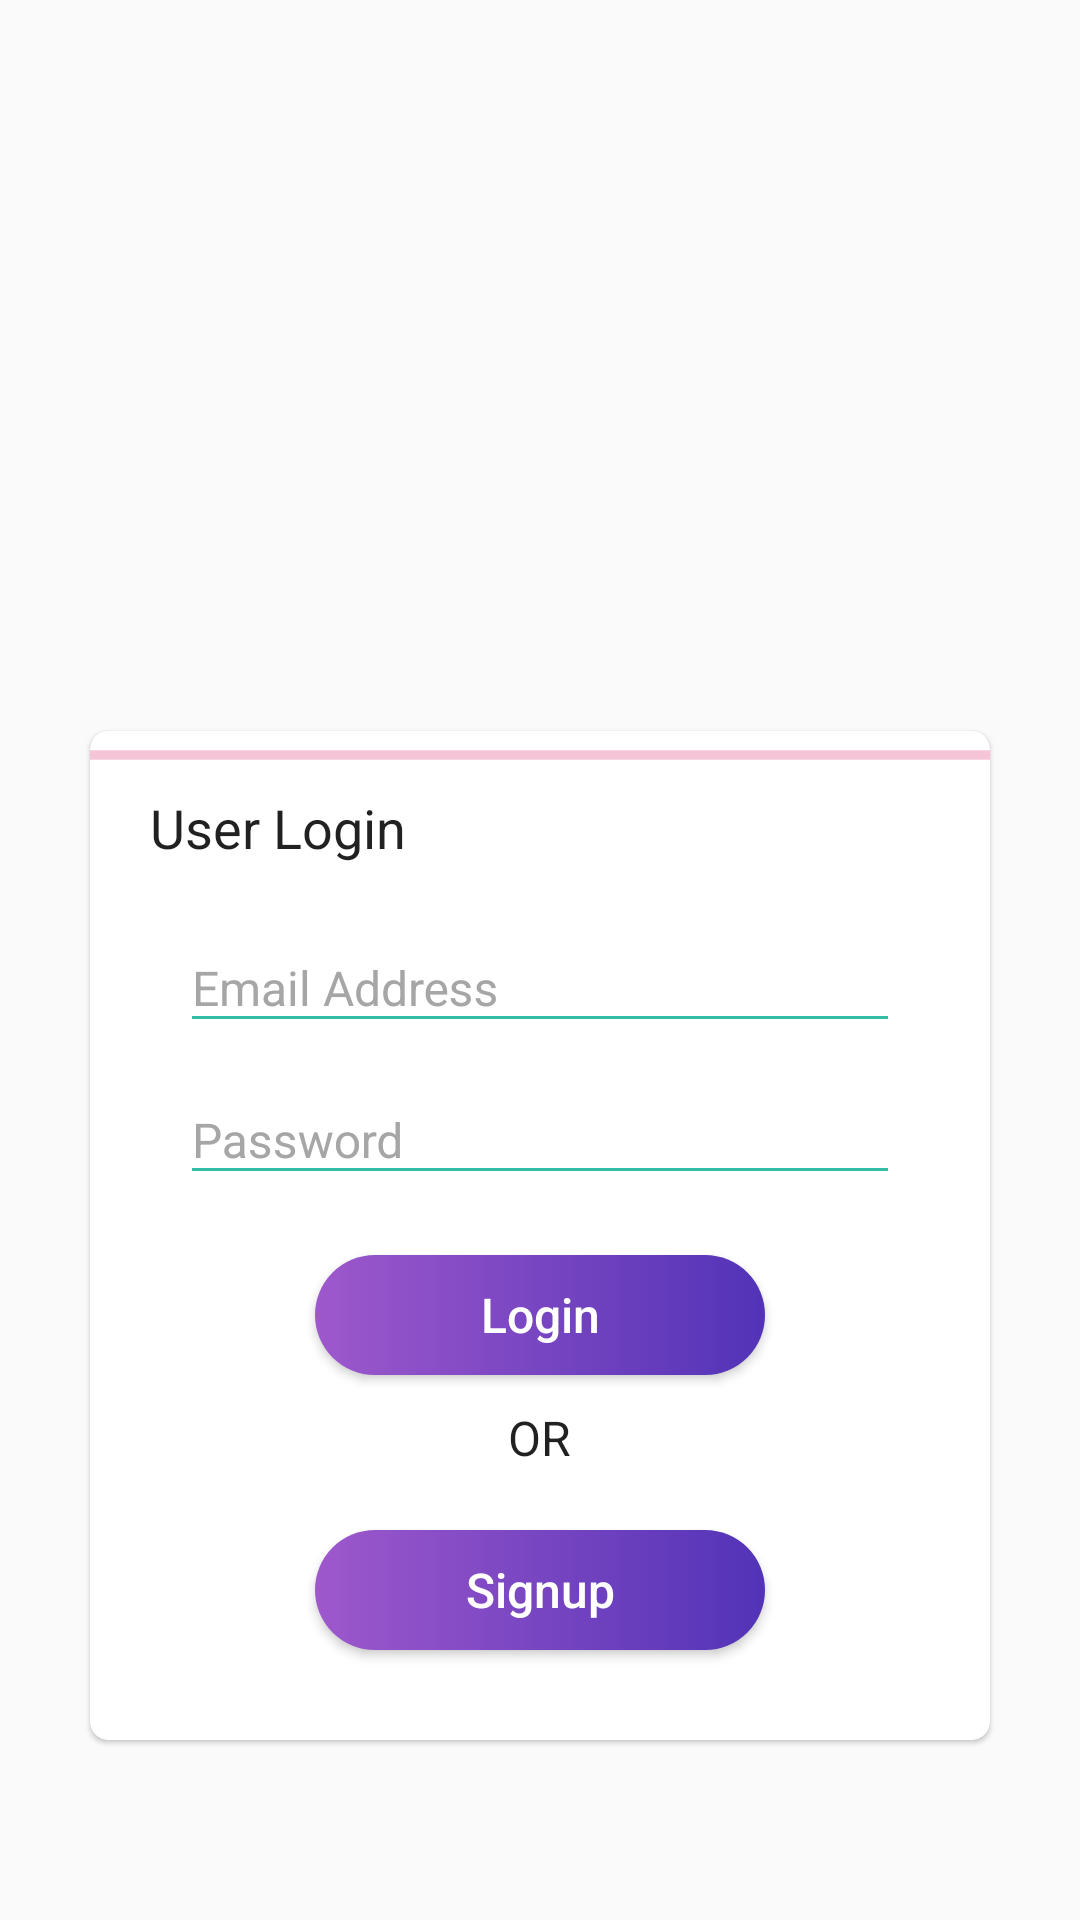

Here is an Android app screen rendered from its layout file. Give the layout XML and the strings, colors and styles it references.
<!-- AndroidManifest.xml: application theme AppTheme -->
<!-- res/layout/fragment_login.xml -->
<?xml version="1.0" encoding="utf-8"?>
<layout xmlns:android="http://schemas.android.com/apk/res/android"
    xmlns:app="http://schemas.android.com/apk/res-auto">

    <data>
        <import type="android.view.View"/>
        <variable
            name="loading"
            type="Boolean"/>
        <variable
            name="fragmentLogin"
            type="com.example.baramjktask.fragment.FragmentLogin"/>
    </data>
    <android.support.constraint.ConstraintLayout
        android:layout_width="match_parent"
        android:layout_height="match_parent"
        android:id="@+id/cl_main_layout">


        <ImageView
            android:id="@+id/icon_parent"
            android:layout_width="@dimen/dimens_100dp"
            android:layout_height="@dimen/dimens_100dp"
            android:layout_marginTop="@dimen/dimens_35dp"
            android:layout_marginBottom="@dimen/dimens_10dp"
            app:layout_constraintEnd_toEndOf="parent"
            app:layout_constraintStart_toStartOf="parent"
            app:layout_constraintBottom_toTopOf="@+id/cardView"
            app:layout_constraintTop_toTopOf="parent"
            app:srcCompat="@drawable/baramjk_icon" />

        <android.support.v7.widget.CardView
            android:id="@+id/cardView"
            android:layout_width="match_parent"
            android:layout_height="wrap_content"
            android:layout_marginLeft="@dimen/dimens_30dp"
            android:layout_marginRight="@dimen/dimens_30dp"
            app:cardCornerRadius="6dp"
            app:cardElevation="@dimen/dimens_1dp"
            android:background="@color/caldroid_white"
            app:layout_constraintLeft_toLeftOf="parent"
            app:layout_constraintRight_toRightOf="parent"
            app:layout_constraintBottom_toBottomOf="parent"
            android:layout_marginBottom="@dimen/dimens_60dp"
            >

            <RelativeLayout
                android:layout_width="match_parent"
                android:layout_height="wrap_content">


                <LinearLayout
                    android:layout_width="match_parent"
                    android:layout_height="wrap_content"
                    android:orientation="vertical"
                    android:padding="@dimen/dimens_20dp">

                    <TextView
                        android:id="@+id/tv_parent"
                        android:layout_width="wrap_content"
                        android:layout_height="wrap_content"
                        android:text="User Login"
                        android:textSize="@dimen/dimens_18sp"
                        android:textColor="@color/caldroid_black"
                        />

                    <android.support.design.widget.TextInputLayout
                        android:layout_marginTop="@dimen/dimens_10dp"
                        android:layout_width="match_parent"
                        android:layout_height="wrap_content"
                        android:theme="@style/TextLabel"
                        android:layout_marginLeft="@dimen/dimens_10dp"
                        android:layout_marginRight="@dimen/dimens_10dp">
                        <EditText
                            android:id="@+id/emailET"
                            android:layout_width="match_parent"
                            android:layout_height="wrap_content"
                            android:hint="Email Address"
                            android:singleLine="true"
                            android:inputType="text"/>
                    </android.support.design.widget.TextInputLayout>

                    <android.support.design.widget.TextInputLayout
                        android:layout_marginTop="@dimen/dimens_1dp"
                        android:layout_width="match_parent"
                        android:layout_height="wrap_content"
                        android:theme="@style/TextLabel"
                        android:layout_marginLeft="@dimen/dimens_10dp"
                        android:layout_marginRight="@dimen/dimens_10dp">
                        <EditText
                            android:id="@+id/passwordET"
                            android:layout_width="match_parent"
                            android:layout_height="wrap_content"
                            android:hint="Password"
                            android:singleLine="true"
                            android:inputType="textVisiblePassword"/>
                    </android.support.design.widget.TextInputLayout>

                    <Button
                        android:id="@+id/loginBtn"
                        android:layout_marginTop="@dimen/dimens_20dp"
                        android:layout_gravity="center"
                        android:layout_width="150dp"
                        android:layout_height="@dimen/dimens_40dp"
                        android:layout_marginBottom="@dimen/dimens_10dp"
                        android:background="@drawable/button_login_selector"
                        android:textColor="@color/white"
                        android:text="Login"
                        android:textSize="16sp"
                        android:textAllCaps="false"
                        android:onClick="@{()->fragmentLogin.login(emailET.getText().toString,passwordET.getText().toString)}"/>

                    <TextView
                        android:layout_width="wrap_content"
                        android:layout_height="wrap_content"
                        android:text="OR"
                        android:textColor="@color/caldroid_black"
                        android:textSize="@dimen/dimens_16sp"
                        android:layout_gravity="center"/>

                    <Button
                        android:id="@+id/signupBtn"
                        android:layout_marginTop="@dimen/dimens_20dp"
                        android:layout_gravity="center"
                        android:layout_width="150dp"
                        android:layout_height="@dimen/dimens_40dp"
                        android:layout_marginBottom="@dimen/dimens_10dp"
                        android:background="@drawable/button_login_selector"
                        android:textColor="@color/white"
                        android:text="Signup"
                        android:textSize="16sp"
                        android:textAllCaps="false"
                        android:onClick="@{()->fragmentLogin.signupFragment()}"/>
                </LinearLayout>
                <ProgressBar
                    android:id="@+id/progress"
                    style="?android:attr/progressBarStyleHorizontal"
                    android:visibility="@{loading?View.VISIBLE:View.GONE}"
                    android:layout_width="match_parent"
                    android:layout_height="wrap_content"
                    android:indeterminate="true"
                    />
            </RelativeLayout>
        </android.support.v7.widget.CardView>

    </android.support.constraint.ConstraintLayout>
</layout>
<!-- resources referenced by this layout -->
<resources>
  <color name="caldroid_black">#DE000000</color>
  <color name="caldroid_white">#FFFFFF</color>
  <color name="white">#FFFFFF</color>
  <dimen name="dimens_100dp">100dp</dimen>
  <dimen name="dimens_10dp">10dp</dimen>
  <dimen name="dimens_16sp">16sp</dimen>
  <dimen name="dimens_18sp">18sp</dimen>
  <dimen name="dimens_1dp">1dp</dimen>
  <dimen name="dimens_20dp">20dp</dimen>
  <dimen name="dimens_30dp">30dp</dimen>
  <dimen name="dimens_35dp">35dp</dimen>
  <dimen name="dimens_40dp">40dp</dimen>
  <dimen name="dimens_60dp">60dp</dimen>
  <!-- drawable baramjk_icon: webp bitmap (drawable, 1964 bytes) -->
  <!-- drawable button_login_selector (drawable) -->
  <?xml version="1.0" encoding="utf-8"?>
  <selector xmlns:android="http://schemas.android.com/apk/res/android">
  
      <item android:drawable="@drawable/shape_button_login" android:state_focused="true" android:state_pressed="false"/>
      <item android:drawable="@drawable/shape_button_login_press" android:state_pressed="true"/>
      <item android:drawable="@drawable/shape_button_login"/>
  
  </selector>
  <style name="TextLabel" parent="TextAppearance.AppCompat">
          
          <item name="android:textColorHint">@color/gray</item>
          <item name="android:textSize">16sp</item>
          
          <item name="colorAccent">@color/green</item>
          <item name="colorControlNormal">@color/green</item>
          <item name="colorControlActivated">@color/green</item>
      </style>
  <style name="AppTheme" parent="Theme.AppCompat.Light.DarkActionBar">
          
          <item name="colorPrimary">@color/colorPrimary</item>
          <item name="colorPrimaryDark">@color/colorPrimaryDark</item>
          <item name="colorAccent">@color/colorAccent</item>
      </style>
  <!-- drawable shape_button_login (drawable) -->
  <?xml version="1.0" encoding="utf-8"?>
  <shape xmlns:android="http://schemas.android.com/apk/res/android"
      android:shape="rectangle">
  
      <gradient
          android:startColor="#9E58CC"
          android:endColor="#5233B7"
          android:type="linear"
          android:angle="360" />
      <corners
          android:radius="@dimen/dimens_50dp" />
  
  
  </shape>
  <!-- drawable shape_button_login_press (drawable) -->
  <?xml version="1.0" encoding="utf-8"?>
  <shape xmlns:android="http://schemas.android.com/apk/res/android"
      android:shape="rectangle">
  
      <gradient
          android:startColor="@color/purple_opc_50"
          android:endColor="@color/purple_opc_50"
          android:angle="270" />
      <corners
          android:radius="@dimen/dimens_50dp" />
  
  
  </shape>
  <color name="gray">#a6a6a6</color>
  <color name="green">#32bea6</color>
  <color name="colorPrimary">#008577</color>
  <color name="colorPrimaryDark">#00574B</color>
  <color name="colorAccent">#D81B60</color>
  <dimen name="dimens_50dp">50dp</dimen>
  <color name="purple_opc_50">#407041BF</color>
</resources>
